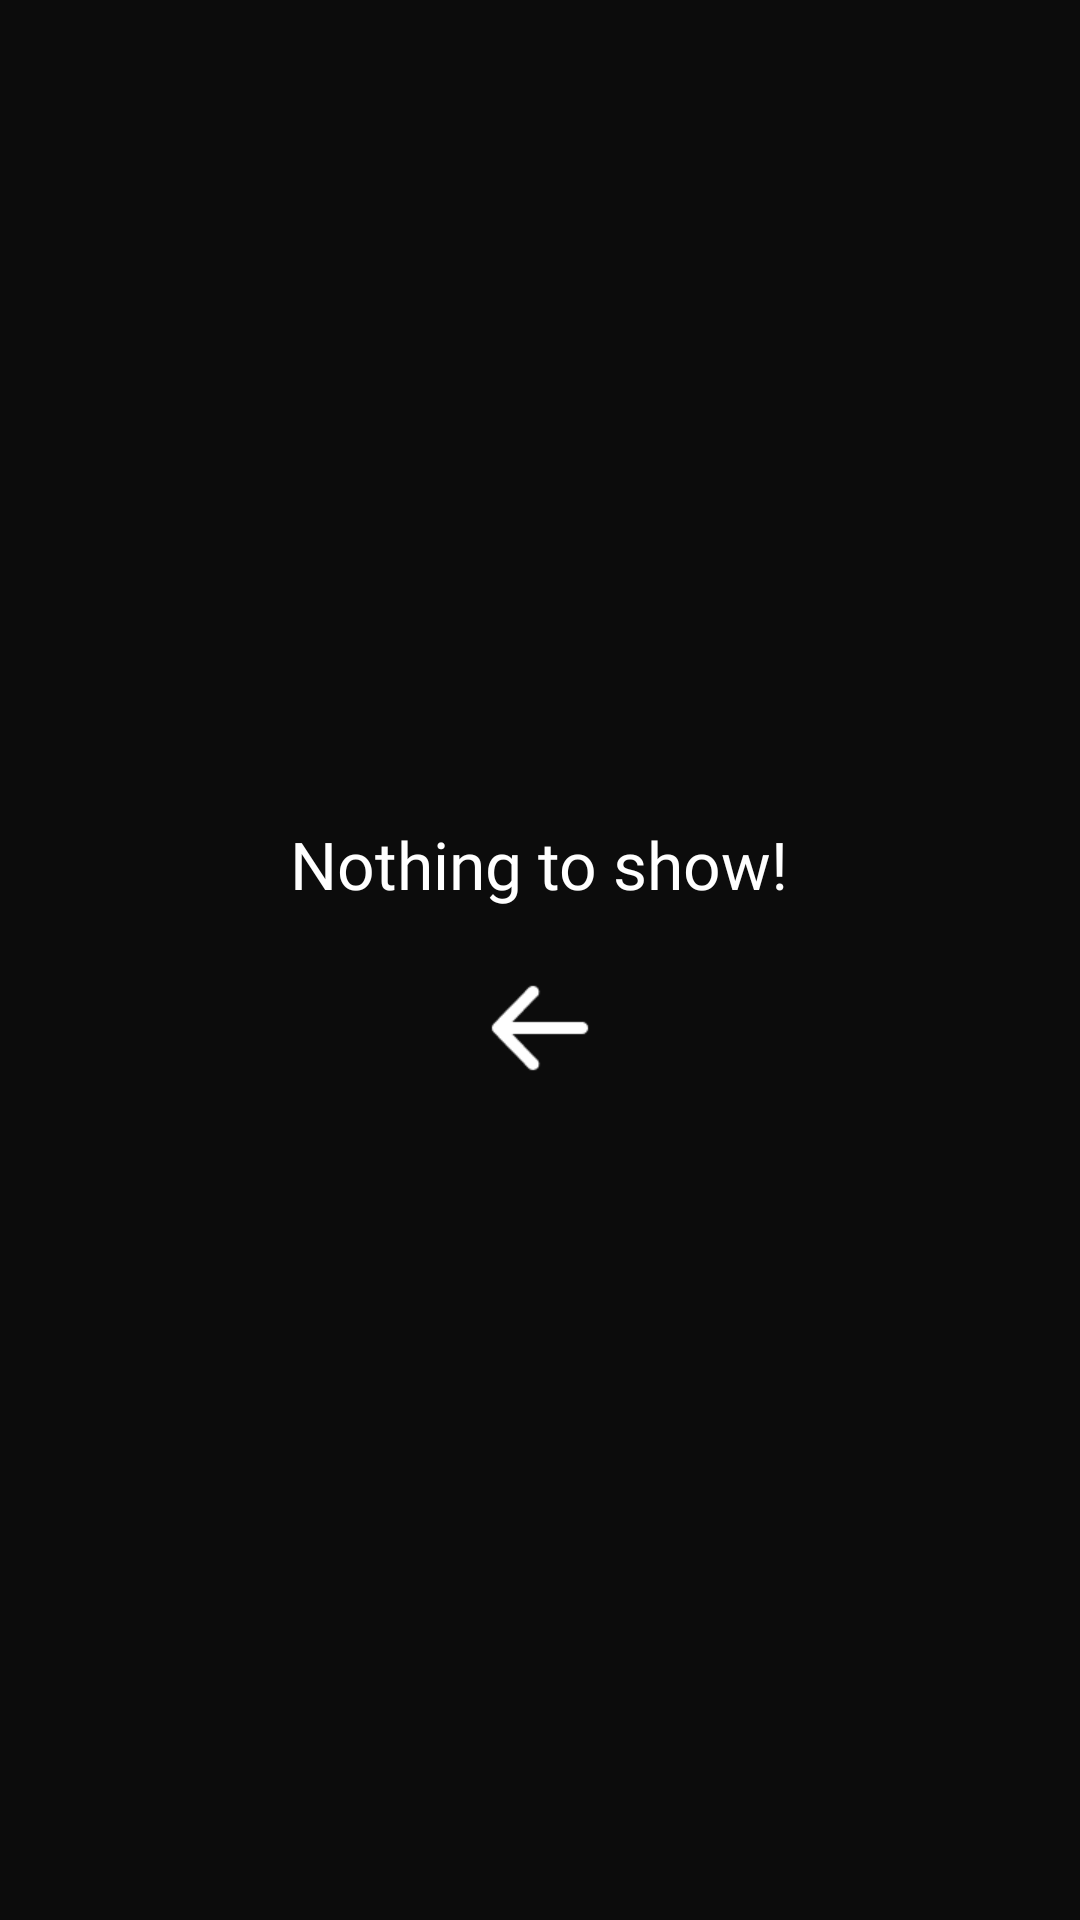

This screen was rendered from an Android layout file. Write that file and the resources it references.
<!-- AndroidManifest.xml: application theme Theme.EffectiveMobile -->
<!-- res/layout/fragment_plug.xml -->
<?xml version="1.0" encoding="utf-8"?>
<LinearLayout xmlns:android="http://schemas.android.com/apk/res/android"
    android:layout_width="match_parent"
    android:layout_height="match_parent"
    xmlns:tools="http://schemas.android.com/tools"
    android:gravity="center"
    android:orientation="vertical"
    tools:context=".presenter.ui.plug.PlugFragment">

    <ImageView
        android:layout_width="wrap_content"
        android:layout_height="wrap_content"
        android:src="@drawable/pic_buble_gum_woman" />

    <TextView
        android:layout_width="wrap_content"
        android:layout_height="wrap_content"
        android:fontFamily="@font/font_sfpro_semibold_italic"
        android:text="@string/nothing_to_show"
        android:textAppearance="@style/Title1" />

    <ImageView
        android:id="@+id/btn_back"
        android:layout_width="@dimen/standard_icon_width_height"
        android:layout_height="@dimen/standard_icon_width_height"
        android:layout_marginTop="@dimen/normal_100"
        android:background="?attr/selectableItemBackground"
        android:src="@drawable/ic_back" />


</LinearLayout>
<!-- resources referenced by this layout -->
<resources>
  <dimen name="normal_100">16dp</dimen>
  <dimen name="standard_icon_width_height">48dp</dimen>
  <!-- drawable ic_back: png bitmap (drawable, 558 bytes) -->
  <string name="nothing_to_show">Nothing to show!</string>
  <style name="Title1" parent="TextAppearance.AppCompat">
          <item name="fontFamily">@font/font_sfpro_medium</item>
          <item name="android:textSize">22sp</item>
          <item name="android:textColor">@color/white</item>
      </style>
  <style name="Theme.EffectiveMobile" parent="Base.Theme.EffectiveMobile" />
  <color name="white">#FFFFFFFF</color>
  <style name="Base.Theme.EffectiveMobile" parent="Theme.MaterialComponents.DayNight.NoActionBar">
          
          <item name="android:colorBackground">@color/black</item>
          <item name="android:forceDarkAllowed" tools:targetApi="q">false</item>
          
          <item name="android:statusBarColor">@color/black</item>
          
          <item name="android:windowLightStatusBar">true</item>
          <item name="android:textColorHint">@color/grey_6</item>
      </style>
  <color name="black">#0C0C0C</color>
  <color name="grey_6">#9F9F9F</color>
</resources>
